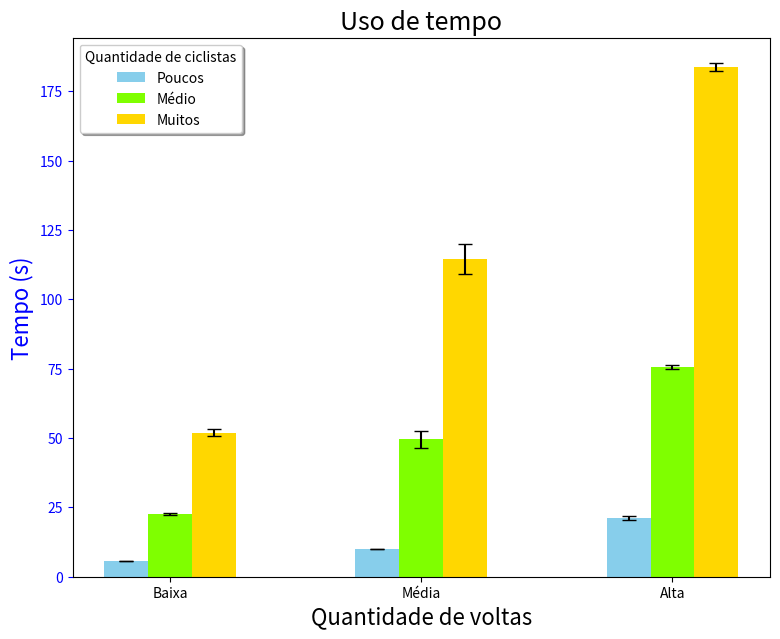
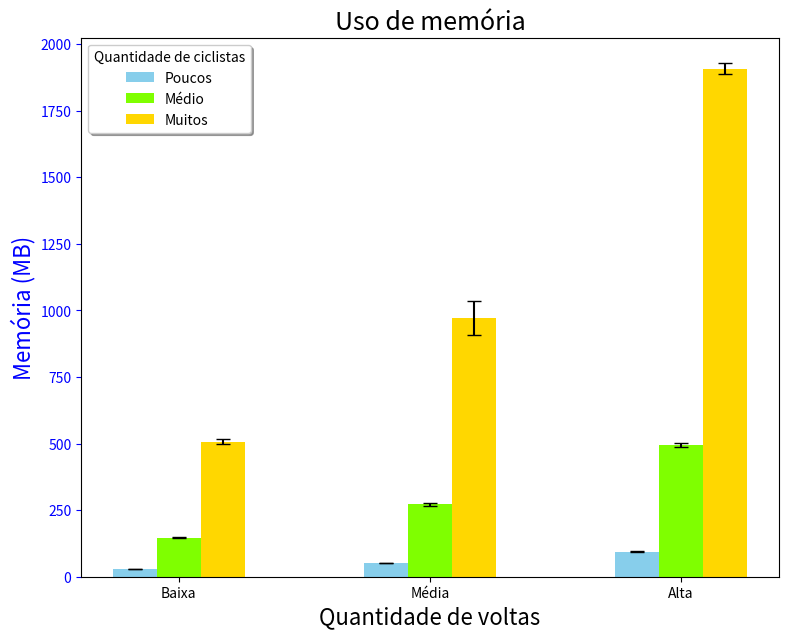

The matplotlib source for these figures, in order:
import math
import numpy as np
import scipy.stats as st
import matplotlib.pyplot as plt

def get_CI(v, opt=False):
    # If opt == true, returns the 't' value, not the [avg - t, avg + t]
    if opt:
        ci = st.t.interval(0.95, len(v) - 1, loc=np.mean(v), scale=st.sem(v))
        arr = [0, 0]
        arr[0] = np.mean(v) - ci[0]
        arr[1] =ci[1] - np.mean(v)
        return arr #[t, t]
    return st.t.interval(0.95, len(v) - 1, loc=np.mean(v), scale=st.sem(v))

def plot_bar(vals, xlabel ,ylabel, xticklabels, title):
    colors = ["skyblue", "chartreuse", "gold"]
    ind = np.array([0, 2, 4]) # the x locations for the groups
    width = 0.35        # the width of the bars
    # Here comes the lambda again...
    get_err = lambda x, y, z : ((x[0],y[0],z[0]), (x[1],y[1],z[1]))
    ci_0, ci_1, ci_2 = get_CI(vals[0], True), get_CI(vals[1], True), get_CI(vals[2], True)
    ci_3, ci_4, ci_5 = get_CI(vals[3], True), get_CI(vals[4], True), get_CI(vals[5], True)
    ci_6, ci_7, ci_8 = get_CI(vals[6], True), get_CI(vals[7], True), get_CI(vals[8], True)
    yerr_bar1 = get_err(ci_0, ci_1, ci_2)
    yerr_bar2 = get_err(ci_3, ci_4, ci_5)
    yerr_bar3 = get_err(ci_6, ci_7, ci_8)
    fig, ax = plt.subplots(figsize=(9, 7))
    time_bar1 = ax.bar(ind - width/2, (np.mean(vals[0]), np.mean(vals[1]), np.mean(vals[2])),
                       width, yerr=yerr_bar1,  color=colors[0], capsize=5, label='Poucos')
    time_bar2 = ax.bar(ind + width/2, (np.mean(vals[3]), np.mean(vals[4]), np.mean(vals[5])),
                       width, yerr=yerr_bar2, color=colors[1],capsize=5, label='Médio')
    time_bar3 = ax.bar(ind + 1.5*width, (np.mean(vals[6]), np.mean(vals[7]), np.mean(vals[8])),
                       width, yerr=yerr_bar3, color=colors[2],capsize=5, label='Muitos')
    ax.set_title(title, size=18)
    ax.set_xlabel(xlabel, size=16)
    ax.set_ylabel(ylabel, color='b', size=16)
    ax.tick_params('y', colors='b')
    ax.set_xticks(ind + width / 2)
    ax.set_xticklabels(xticklabels)
    plt.legend(shadow=True, fancybox=True, title="Quantidade de ciclistas")
    plt.show()

# OBS: 'sb' stands for short bikers, 'sl' for short laps, etc.
# TIME ARRAYS
# short bikers
sb_sl = np.array([6.41, 5.87, 5.35, 5.27, 5.55, 5.54, 5.53, 5.78, 5.79, 5.94,
                 5.72, 5.88, 5.38, 5.82, 5.56, 5.83, 5.64, 5.80, 5.59, 5.73,
                 5.44, 5.35, 5.72, 5.58, 5.64, 5.66, 5.69, 5.34, 5.67, 5.66])



sb_ml = np.array([10.45, 10.10, 10.20, 9.82, 9.85, 9.60, 9.90, 9.98, 10.17,
                 9.74, 10.01, 9.76, 10.16, 9.66, 9.62, 9.75, 10.10, 10.08,
                 9.72, 10.22, 9.70, 10.32, 9.57, 9.78, 10.10, 9.93, 9.74,
                 10.19, 9.80, 9.89])
sb_ll = np.array([21.84, 21.62, 19.34, 21.59, 18.78, 20.82, 18.53, 20.86,
                 22.49, 23.87, 21.74, 23.39, 24.18, 24.17, 25.35, 19.78,
                 25.49, 23.52, 19.05, 19.03, 21.76, 19.29, 18.05, 18.98,
                 19.93, 21.55, 21.55, 20.04, 19.27, 19.20])

# med bikers
mb_sl = np.array([22.25, 23.28, 21.96, 21.82, 22.60, 24.14, 23.02, 22.66,
                 22.73, 21.16, 24.22, 22.73, 22.10, 22.97, 21.68, 23.20,
                 22.32, 21.87, 22.06, 22.95, 22.21, 22.15, 22.05, 22.62,
                 23.01, 22.72, 22.94, 22.26, 23.02, 21.76])
mb_ml = np.array([39.91, 39.38, 40.08, 39.54, 37.94, 42.94, 39.09, 44.77,
                 45.20, 45.90, 44.85, 44.90, 48.60, 41.09, 47.90, 45.26,
                 48.80, 60.77, 61.61, 60.39, 61.58, 61.24, 55.71, 63.49,
                 59.86, 51.89, 53.52, 53.04, 56.10, 51.64])
mb_ll = np.array([76.46, 75.92, 74.28, 73.66, 75.07, 74.37, 73.83, 76.65,
                 74.31, 75.87, 73.97, 75.12, 74.82, 75.38, 76.35, 76.14,
                 73.80, 75.34, 74.77, 81.13, 75.14, 75.30, 76.19, 80.49,
                 75.89, 74.67, 74.40, 77.38, 75.59, 74.88])

# long bikers
lb_sl = np.array([54.41, 56.32, 55.89, 52.90, 51.32, 53.67, 56.20, 51.61,
                 52.81, 65.24, 49.22, 47.78, 51.14, 49.95, 49.97, 51.62,
                 51.39, 50.49, 50.67, 50.67, 51.31, 51.86, 49.36, 50.99,
                 49.48, 48.96, 49.63, 49.94, 51.66, 49.97])
lb_ml = np.array([121.43, 110.99, 103.36, 118.99, 99.38, 104.51, 139.66,
                 132.74, 134.32, 117.22, 116.20, 137.39, 129.18, 114.79,
                 122.88, 116.80, 128.65, 118.53, 132.00, 109.62, 129.56,
                 96.17, 98.42, 94.96, 95.64, 95.50, 99.52, 99.18, 99.97, 116.86])
lb_ll = np.array([185.52, 189.21, 181.71, 182.42, 190.21, 185.29, 183.01,
                 188.69, 180.90, 184.58, 182.44, 184.41, 191.69, 185.71,
                 181.15, 184.28, 176.89, 185.68, 185.60, 185.82, 181.39,
                 179.15, 180.67, 180.47, 181.90, 180.06, 181.62, 186.66, 176.64, 185.52])

# -------------  MEMORY -----------
# short bikers
sb_sl_m = np.array([30101066, 29190090, 30269162, 30683450, 31568706, 30522458,
                    30839370, 33504362, 31087082, 32362106, 26230306, 30701498,
                    26181146, 30369530, 33768866, 27905306, 27435594, 26771050,
                    29443178, 26280266, 30691274, 30492354, 27559562, 28337954,
                    31873418, 29470218, 27251354, 29231834, 27621418, 28365722])

sb_ml_m = np.array([50135498, 48517146, 52183826, 50630938, 53061738, 43556954,
                    47700962, 45959106, 58750514, 47506850, 50516394, 55245842,
                    52310554, 49619178, 59394594, 53320226, 48602738, 55289570,
                    46346370, 52738034, 49970706, 51495282, 58277786, 50560274,
                    45966386, 53194226, 55403138, 51859610, 48147562, 51712954])

sb_ll_m = np.array([96573586, 99456482, 91175522, 93058658, 90256570, 95969474,
                    101651218,  95373786, 100545370,  88827218, 85131746,
                    96981970, 90957554, 92205082, 89986082, 97316266, 95173626,
                    101769586,  100454442,  92031370, 87550450, 92192298,
                    89955754, 95715234, 100504226,  92503106, 100573002,
                    90480394, 100401466,  93128178])
# med bikers
mb_sl_m = np.array([155872398, 145773846, 151413846, 145749646, 140622390,
                    153581150, 152880606, 143391318, 144202166, 140197118,
                    138343142, 145701366, 153144294, 143391862, 143591518,
                    148462934, 144124430, 154041014, 146395710, 144811622,
                    143524590, 152016078, 138950014, 146681054, 151983694,
                    144232566, 143052182, 137779110, 146450550, 148314470])

mb_ml_m = np.array([253051894, 268298854, 269642814, 266055734, 279242606,
                    280164966, 259253430, 271278342, 250832710, 267446062,
                    274077894, 281426838, 266359182, 292416782, 272542446,
                    260677270, 288964614, 275053486, 250257974, 280916694,
                    280932822, 258023286, 277528998, 276795646, 268273878,
                    281285318, 274596022, 282840990, 265219854, 263650342])

mb_ll_m = np.array([512197534, 517055062, 512838894, 475525998, 499283894,
                    476038790, 492121398, 465961118, 507050758, 471249830,
                    494719254, 503459278, 489441046, 514200046, 482064038,
                    496318958, 488560694, 474486542, 465468942, 480035910,
                    493635734, 498220486, 503423598, 485262894, 552716782,
                    504123998, 518899718, 497526358, 497440350, 482459486])

# long bikers
lb_sl_m = np.array([465325252, 507550924, 489906628, 487978620, 534376324,
                    499905964, 474847668, 512859100, 541977916, 522315988,
                    526869772, 513761556, 525648268, 520166516, 496216268,
                    502017444, 501956316, 498767804, 501470132, 504584196,
                    462899404, 499675252, 575820916, 506342812, 516829612,
                    484511268, 480785876, 522258596, 510325292, 521464852])

lb_ml_m = np.array([1009822900, 1081705612, 966473580, 1021051956, 1004604908,
                    992138060, 1033460428, 979758676, 964413164, 1010052396,
                    955554652, 1038888404, 958603068, 957789564, 1008279252,
                    1022611988, 970532828, 945636580, 977889788, 1015895348,
                    1007353204, 963736404, 1046831268, 1005147516, 1021931564,
                    1000965316, 1014360828, 1040066660, 1011717692, 99947034])

lb_ll_m = np.array([1887097532, 1912069916, 1908078508, 1920715292, 1837070180,
                    1910005212, 1989845100, 1969521068, 1860664548, 2017546076,
                    1943858652, 1924751508, 1945520204, 1910534380, 1897171396,
                    1888090892, 1892131876, 1924238684, 1936242796, 1878202596,
                    1891515308, 1941582468, 1789471444, 1891732804, 1770616908,
                    1951294860, 1845939636, 1954368100, 1905951884, 1940183548])

#print("TIME USAGE, Short biker | short_laps: ", get_CI(sb_sl))
# Time usage
plot_bar((sb_sl, sb_ml, sb_ll, mb_sl, mb_ml, mb_ll, lb_sl, lb_ml, lb_ll),
        "Quantidade de voltas", "Tempo (s)", ('Baixa', 'Média', 'Alta'),
         "Uso de tempo")

# Memory usage
plot_bar((sb_sl_m/1e6, sb_ml_m/1e6, sb_ll_m/1e6, mb_sl_m/1e6, mb_ml_m/1e6, mb_ll_m/1e6, lb_sl_m/1e6, lb_ml_m/1e6, lb_ll_m/1e6),
        "Quantidade de voltas", "Memória (MB)", ('Baixa', 'Média', 'Alta'),
         "Uso de memória")
